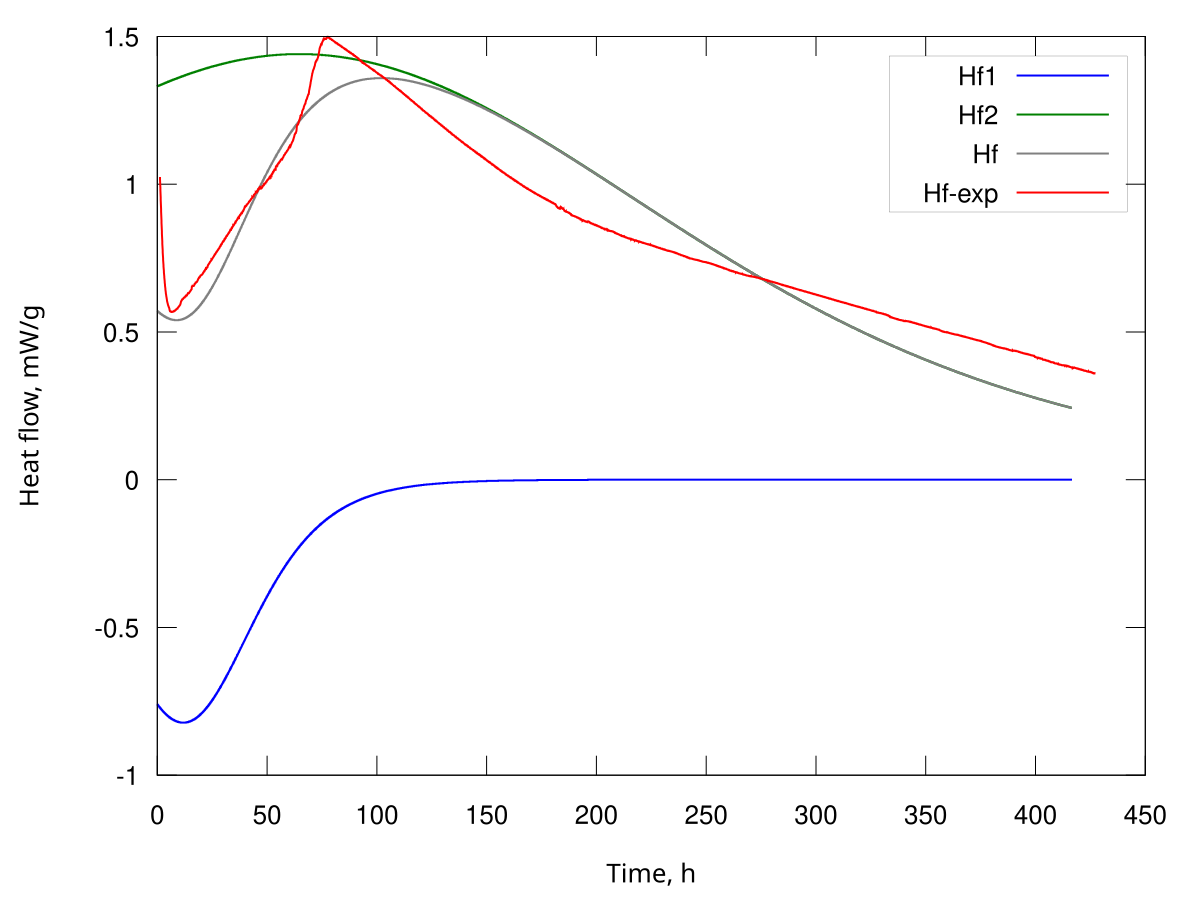

Values plotted in this chart, from the file beside it:
t, k1=0.300000 k2=0.055000 A01=0.003518 A02…, 0, 0, Hf1, Hf2, Hf
dt=125.000000
0.0, 0.000000, 0.000000, 0.003518, 0.003518, 0.002000, 0.002000, -0.000760, 0.001331, 0.000571
125.0, 0.000000, 0.000000, 0.003516, 0.003518, 0.002002, 0.002000, -0.000760, 0.001332, 0.000571
250.0, 0.000000, 0.000000, 0.003514, 0.003518, 0.002004, 0.002001, -0.000761, 0.001332, 0.000571
375.0, 0.000000, 0.000000, 0.003512, 0.003517, 0.002006, 0.002001, -0.000761, 0.001332, 0.000571
500.0, 0.000000, 0.000000, 0.003510, 0.003517, 0.002008, 0.002002, -0.000761, 0.001332, 0.000570
625.0, 0.000000, 0.000000, 0.003508, 0.003517, 0.002011, 0.002002, -0.000762, 0.001332, 0.000570
750.0, 0.000000, 0.000000, 0.003506, 0.003516, 0.002013, 0.002002, -0.000762, 0.001332, 0.000570
875.0, 0.000000, 0.000000, 0.003504, 0.003516, 0.002015, 0.002003, -0.000762, 0.001332, 0.000570
1000, 0.000000, 0.000000, 0.003502, 0.003515, 0.002017, 0.002003, -0.000763, 0.001332, 0.000570
1125, 0.000000, 0.000000, 0.003499, 0.003515, 0.002019, 0.002003, -0.000763, 0.001332, 0.000569
1250, 0.000000, 0.000000, 0.003497, 0.003515, 0.002021, 0.002004, -0.000763, 0.001333, 0.000569
1375, 0.000000, 0.000000, 0.003495, 0.003514, 0.002023, 0.002004, -0.000764, 0.001333, 0.000569
1500, 0.000000, 0.000000, 0.003493, 0.003514, 0.002025, 0.002005, -0.000764, 0.001333, 0.000569
1625, 0.000000, 0.000000, 0.003491, 0.003513, 0.002028, 0.002005, -0.000764, 0.001333, 0.000568
1750, 0.000000, 0.000000, 0.003489, 0.003513, 0.002030, 0.002005, -0.000765, 0.001333, 0.000568
1875, 0.000000, 0.000000, 0.003487, 0.003513, 0.002032, 0.002006, -0.000765, 0.001333, 0.000568
2000, 0.000000, 0.000000, 0.003485, 0.003512, 0.002034, 0.002006, -0.000765, 0.001333, 0.000568
2125, 0.000000, 0.000000, 0.003482, 0.003512, 0.002036, 0.002007, -0.000766, 0.001333, 0.000568
2250, 0.000000, 0.000000, 0.003480, 0.003512, 0.002038, 0.002007, -0.000766, 0.001333, 0.000567
2375, 0.000000, 0.000000, 0.003478, 0.003511, 0.002040, 0.002007, -0.000766, 0.001334, 0.000567
2500, 0.000000, 0.000000, 0.003476, 0.003511, 0.002042, 0.002008, -0.000767, 0.001334, 0.000567
2625, 0.000000, 0.000000, 0.003474, 0.003510, 0.002045, 0.002008, -0.000767, 0.001334, 0.000567
2750, 0.000000, 0.000000, 0.003472, 0.003510, 0.002047, 0.002009, -0.000767, 0.001334, 0.000566
2875, 0.000000, 0.000000, 0.003470, 0.003510, 0.002049, 0.002009, -0.000768, 0.001334, 0.000566
3000, 0.000000, 0.000000, 0.003468, 0.003509, 0.002051, 0.002009, -0.000768, 0.001334, 0.000566
3125, 0.000000, 0.000000, 0.003465, 0.003509, 0.002053, 0.002010, -0.000768, 0.001334, 0.000566
3250, 0.000000, 0.000000, 0.003463, 0.003508, 0.002055, 0.002010, -0.000769, 0.001334, 0.000566
3375, 0.000000, 0.000000, 0.003461, 0.003508, 0.002057, 0.002010, -0.000769, 0.001334, 0.000565
3500, 0.000000, 0.000000, 0.003459, 0.003508, 0.002059, 0.002011, -0.000769, 0.001334, 0.000565
3625, 0.000000, 0.000000, 0.003457, 0.003507, 0.002062, 0.002011, -0.000770, 0.001335, 0.000565
3750, 0.000000, 0.000000, 0.003455, 0.003507, 0.002064, 0.002012, -0.000770, 0.001335, 0.000565
3875, 0.000000, 0.000000, 0.003453, 0.003506, 0.002066, 0.002012, -0.000770, 0.001335, 0.000564
4000, 0.000000, 0.000000, 0.003450, 0.003506, 0.002068, 0.002012, -0.000771, 0.001335, 0.000564
4125, 0.000000, 0.000000, 0.003448, 0.003506, 0.002070, 0.002013, -0.000771, 0.001335, 0.000564
4250, 0.000000, 0.000000, 0.003446, 0.003505, 0.002072, 0.002013, -0.000771, 0.001335, 0.000564
4375, 0.000000, 0.000000, 0.003444, 0.003505, 0.002074, 0.002014, -0.000772, 0.001335, 0.000564
4500, 0.000000, 0.000000, 0.003442, 0.003505, 0.002077, 0.002014, -0.000772, 0.001335, 0.000563
4625, 0.000000, 0.000000, 0.003440, 0.003504, 0.002079, 0.002014, -0.000772, 0.001335, 0.000563
4750, 0.000000, 0.000000, 0.003438, 0.003504, 0.002081, 0.002015, -0.000773, 0.001336, 0.000563
4875, 0.000000, 0.000000, 0.003435, 0.003503, 0.002083, 0.002015, -0.000773, 0.001336, 0.000563
5000, 0.000000, 0.000000, 0.003433, 0.003503, 0.002085, 0.002016, -0.000773, 0.001336, 0.000563
5125, 0.000000, 0.000000, 0.003431, 0.003503, 0.002087, 0.002016, -0.000773, 0.001336, 0.000562
5250, 0.000000, 0.000000, 0.003429, 0.003502, 0.002089, 0.002016, -0.000774, 0.001336, 0.000562
5375, 0.000000, 0.000000, 0.003427, 0.003502, 0.002092, 0.002017, -0.000774, 0.001336, 0.000562
5500, 0.000000, 0.000000, 0.003425, 0.003501, 0.002094, 0.002017, -0.000774, 0.001336, 0.000562
5625, 0.000000, 0.000000, 0.003423, 0.003501, 0.002096, 0.002017, -0.000775, 0.001336, 0.000562
5750, 0.000000, 0.000000, 0.003420, 0.003501, 0.002098, 0.002018, -0.000775, 0.001336, 0.000561
5875, 0.000000, 0.000000, 0.003418, 0.003500, 0.002100, 0.002018, -0.000775, 0.001337, 0.000561
6000, 0.000000, 0.000000, 0.003416, 0.003500, 0.002102, 0.002019, -0.000776, 0.001337, 0.000561
6125, 0.000000, 0.000000, 0.003414, 0.003499, 0.002105, 0.002019, -0.000776, 0.001337, 0.000561
6250, 0.000000, 0.000000, 0.003412, 0.003499, 0.002107, 0.002019, -0.000776, 0.001337, 0.000561
6375, 0.000000, 0.000000, 0.003410, 0.003499, 0.002109, 0.002020, -0.000777, 0.001337, 0.000560
6500, 0.000000, 0.000000, 0.003408, 0.003498, 0.002111, 0.002020, -0.000777, 0.001337, 0.000560
6625, 0.000000, 0.000000, 0.003405, 0.003498, 0.002113, 0.002021, -0.000777, 0.001337, 0.000560
6750, 0.000000, 0.000000, 0.003403, 0.003498, 0.002115, 0.002021, -0.000777, 0.001337, 0.000560
6875, 0.000000, 0.000000, 0.003401, 0.003497, 0.002117, 0.002021, -0.000778, 0.001337, 0.000560
7000, 0.000000, 0.000000, 0.003399, 0.003497, 0.002120, 0.002022, -0.000778, 0.001338, 0.000559
7125, 0.000000, 0.000000, 0.003397, 0.003496, 0.002122, 0.002022, -0.000778, 0.001338, 0.000559
7250, 0.000000, 0.000000, 0.003395, 0.003496, 0.002124, 0.002023, -0.000779, 0.001338, 0.000559
... 11,941 more rows
